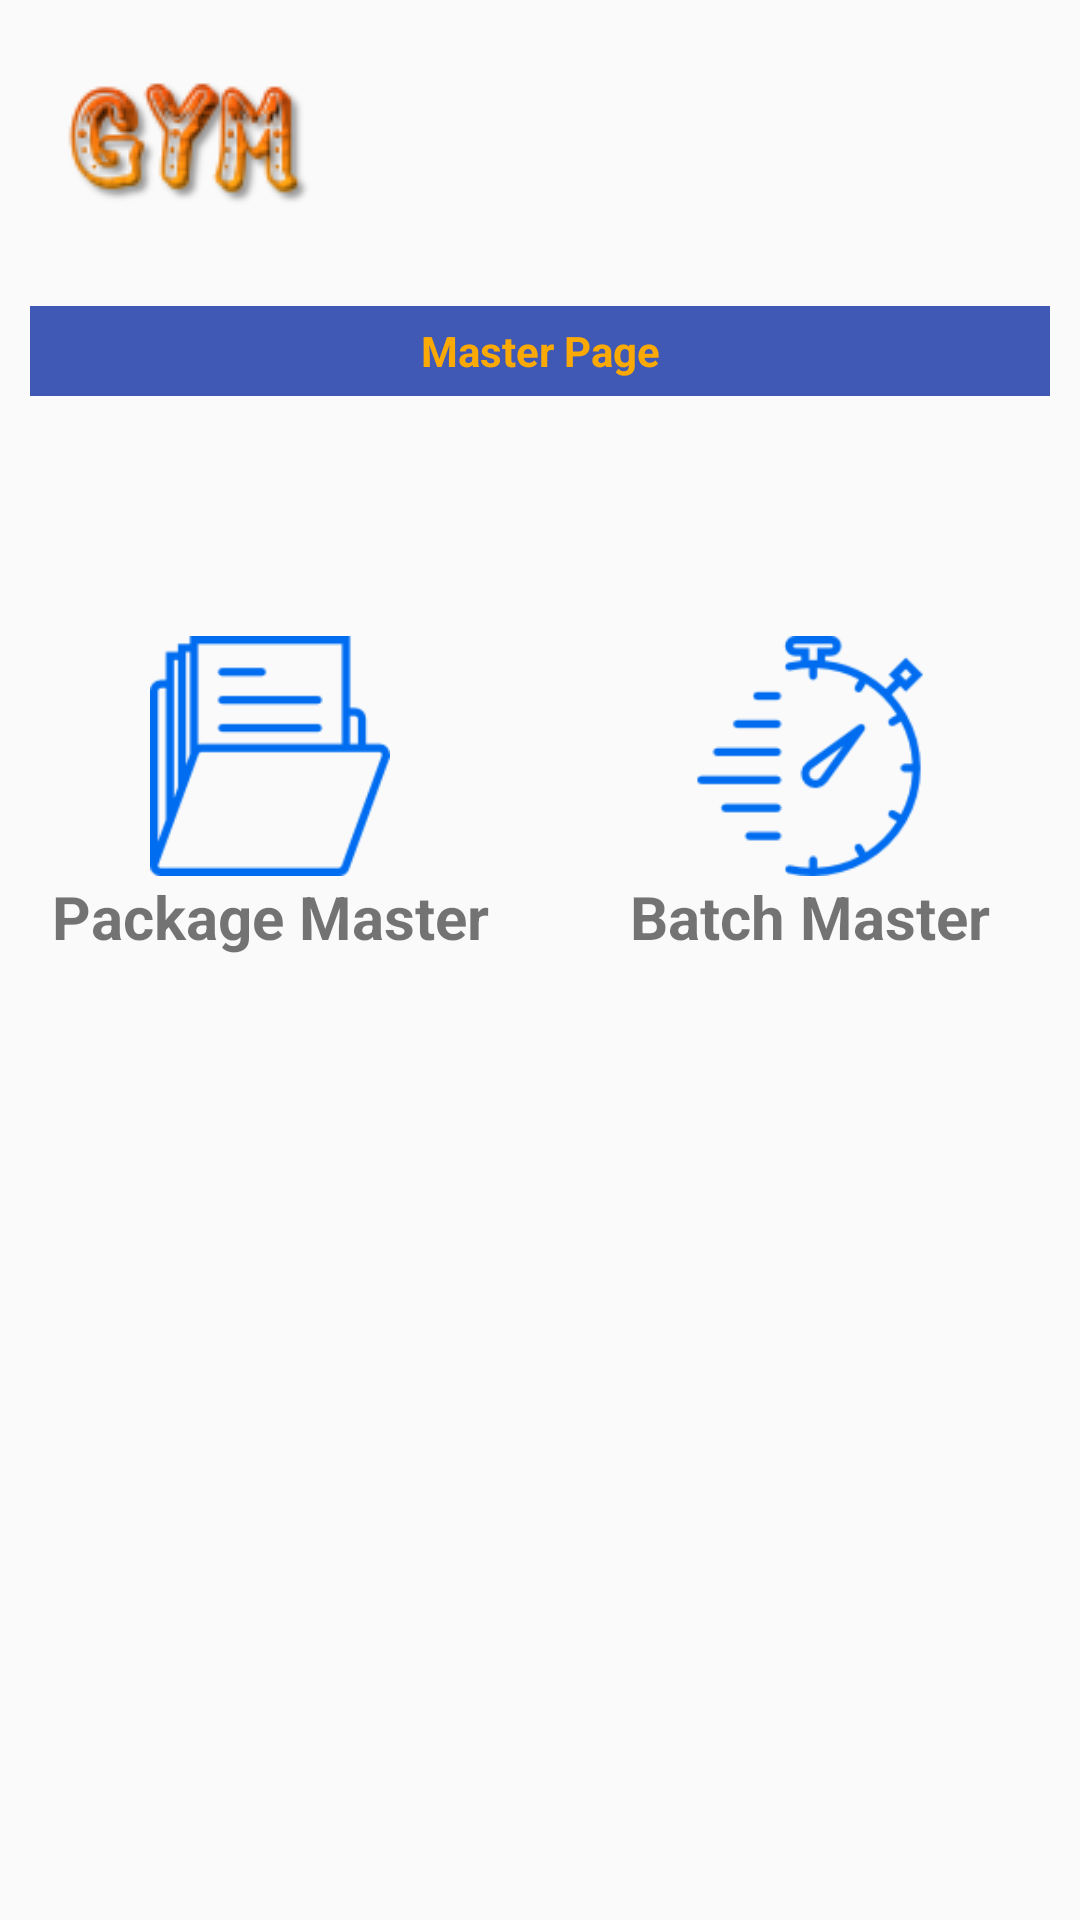

Produce the Android XML layout that renders to this screen, including the resource entries it uses.
<!-- AndroidManifest.xml: application theme AppTheme -->
<!-- res/layout/fragment_master.xml -->
<?xml version="1.0" encoding="utf-8"?>
<RelativeLayout
    xmlns:android="http://schemas.android.com/apk/res/android"
    xmlns:tools="http://schemas.android.com/tools"
    android:layout_width="match_parent"
    android:layout_height="match_parent">
    <LinearLayout
        android:layout_width="match_parent"
        android:layout_height="wrap_content"
        android:orientation="vertical"
        tools:ignore="UselessParent"
        android:layout_marginTop="10dp"
        >
        <LinearLayout
            android:layout_width="match_parent"
            android:layout_height="wrap_content"
            android:orientation="horizontal"

            >
            <ImageView
                android:layout_width="wrap_content"
                android:layout_height="wrap_content"
                android:src="@drawable/gym_icon"
                android:layout_marginStart="15dp"
                android:layout_marginTop="10dp"
                android:layout_marginBottom="10dp"
                android:contentDescription="@string/image_Discription"
                />

        </LinearLayout>
        <LinearLayout
            android:layout_width="match_parent"
            android:layout_height="30dp"
            android:background="@color/backgroundColor"
            android:orientation="horizontal"
            android:layout_marginTop="20dp"
            android:layout_marginEnd="10dp"
            android:layout_marginStart="10dp"
            >
            <TextView
                android:layout_width="match_parent"
                android:layout_height="wrap_content"
                android:text="@string/master_page"
                android:layout_gravity="center"
                android:gravity="center_horizontal"
                android:layout_margin="2dp"
                android:textStyle="bold"
                android:textColor="@color/textcolorhint"

                />

        </LinearLayout>

    <LinearLayout
        android:layout_width="match_parent"
        android:layout_height="wrap_content"
        android:orientation="vertical"
        android:layout_marginTop="80dp"
        >

    <LinearLayout
        android:layout_width="match_parent"
        android:layout_height="wrap_content"
        android:layout_marginBottom="10dp"
        android:orientation="horizontal"
        android:baselineAligned="false">

    <LinearLayout
        android:layout_width="match_parent"
        android:layout_height="wrap_content"
        android:layout_marginBottom="5dp"
        android:layout_weight="1"
        android:id="@+id/package_master"
        android:orientation="vertical">

        <ImageView
            android:layout_width="80dp"
            android:layout_height="80dp"
            android:layout_gravity="center"
            android:layout_weight="1"
            android:contentDescription="@string/image_Discription"
            android:src="@drawable/package_master"
            tools:ignore="NestedWeights" />

        <TextView
            android:layout_width="match_parent"
            android:layout_height="match_parent"
            android:layout_gravity="center_horizontal"
            android:layout_weight="1"
            android:gravity="center"
            android:text="@string/package_master"
            android:textSize="20sp"
            android:textStyle="bold" />
    </LinearLayout>

    <LinearLayout
        android:layout_width="match_parent"
        android:layout_height="wrap_content"
        android:layout_marginBottom="5dp"
        android:layout_weight="1"
        android:id="@+id/batch_master"
        android:orientation="vertical">

        <ImageView
            android:layout_width="80dp"
            android:layout_height="80dp"
            android:layout_gravity="center"
            android:layout_weight="1"
            android:src="@drawable/batch_master"
            android:contentDescription="@string/image_Discription"
            tools:ignore="NestedWeights" />

        <TextView
            android:layout_width="match_parent"
            android:layout_height="match_parent"
            android:layout_gravity="center_horizontal"
            android:layout_weight="1"
            android:gravity="center"
            android:text="@string/batch_master"
            android:textSize="20sp"
            android:textStyle="bold" />
    </LinearLayout>
    </LinearLayout>
    </LinearLayout>
    </LinearLayout>


</RelativeLayout>
<!-- resources referenced by this layout -->
<resources>
  <color name="backgroundColor">#4059b4</color>
  <color name="textcolorhint">#FAFFAA00</color>
  <!-- drawable batch_master: png bitmap (drawable, 4870 bytes) -->
  <!-- drawable gym_icon: png bitmap (drawable, 7564 bytes) -->
  <!-- drawable package_master: png bitmap (drawable, 2427 bytes) -->
  <string name="batch_master">Batch Master</string>
  <string name="image_Discription">Images</string>
  <string name="master_page">Master Page</string>
  <string name="package_master">Package Master</string>
  <style name="AppTheme" parent="Theme.AppCompat.Light.NoActionBar">
          
          <item name="colorPrimary">@color/colorPrimary</item>
          <item name="colorPrimaryDark">@color/colorPrimaryDark</item>
          <item name="colorAccent">@color/colorAccent</item>
      </style>
  <color name="colorPrimary">#3F51B5</color>
  <color name="colorPrimaryDark">#303F9F</color>
  <color name="colorAccent">#FF4081</color>
</resources>
